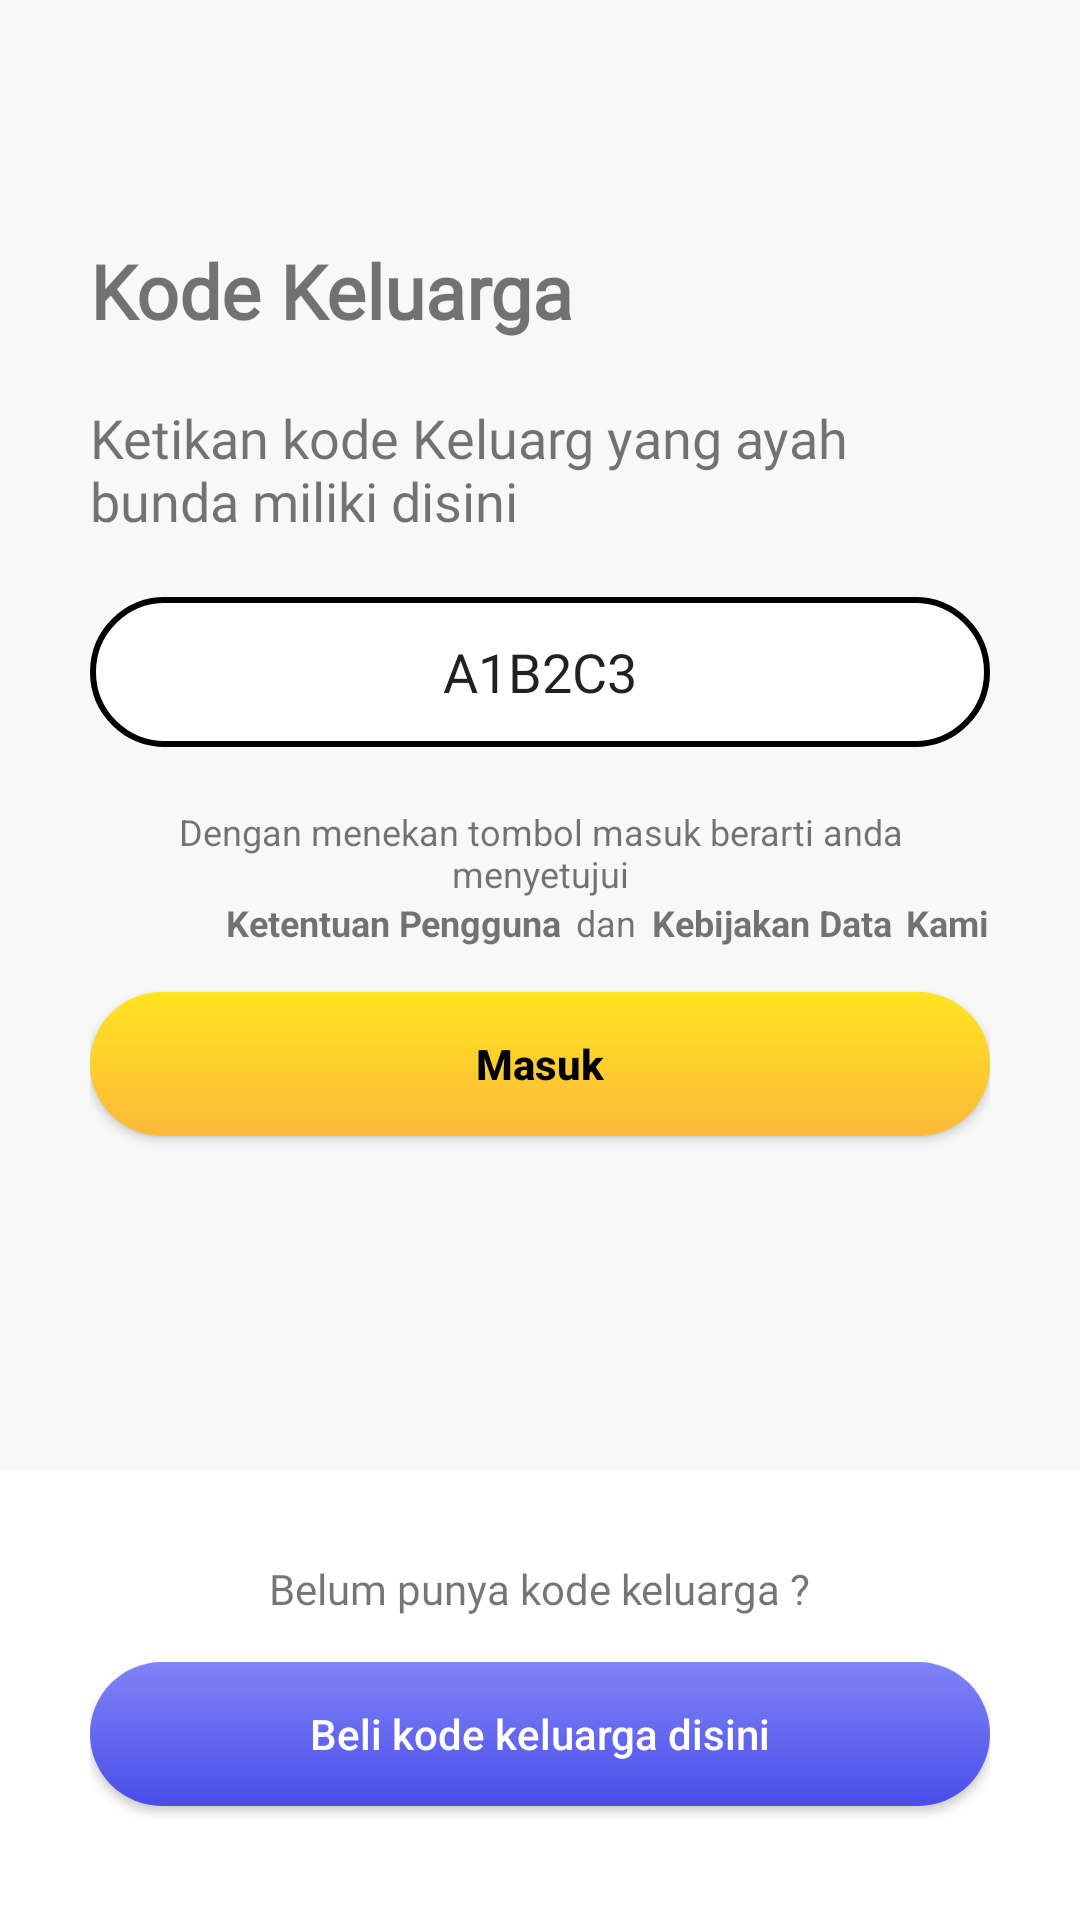

This screen was rendered from an Android layout file. Write that file and the resources it references.
<!-- AndroidManifest.xml: application theme Theme.Latihan3AKB -->
<!-- res/layout/activity_keluarga.xml -->
<?xml version="1.0" encoding="utf-8"?>
<RelativeLayout xmlns:android="http://schemas.android.com/apk/res/android"
    xmlns:tools="http://schemas.android.com/tools"
    android:layout_width="match_parent"
    android:layout_height="match_parent"
    android:background="@color/white_three"
    android:orientation="vertical"
    tools:context=".KeluargaActivity">

    <LinearLayout
        android:layout_width="match_parent"
        android:layout_height="match_parent"
        android:orientation="vertical">

        <RelativeLayout
            android:layout_width="match_parent"
            android:layout_height="match_parent"
            android:layout_weight="1"
            android:padding="30dp">

            <TextView
                android:id="@+id/kodekeluarga"
                android:layout_width="match_parent"
                android:layout_height="wrap_content"
                android:layout_marginTop="50dp"
                android:fontFamily="@font/rubik_regular"
                android:text="Kode Keluarga"
                android:textSize="25dp"
                android:textStyle="bold" />

            <TextView
                android:id="@+id/ketikan"
                android:layout_width="match_parent"
                android:layout_height="wrap_content"
                android:layout_below="@+id/kodekeluarga"
                android:layout_marginTop="20dp"
                android:fontFamily="@font/rubik_regular"
                android:text="Ketikan kode Keluarg yang ayah bunda miliki disini"
                android:textSize="18sp" />

            <EditText
                android:id="@+id/etkodekeluarga"
                android:layout_width="match_parent"
                android:layout_height="50dp"
                android:layout_below="@id/ketikan"
                android:layout_marginTop="20dp"
                android:background="@drawable/ic_edittext"
                android:text="A1B2C3"
                android:textAlignment="center"></EditText>

            <TextView
                android:id="@+id/keterangan"
                android:layout_width="match_parent"
                android:layout_height="wrap_content"
                android:layout_below="@+id/etkodekeluarga"
                android:layout_marginTop="20dp"
                android:text="Dengan menekan tombol masuk berarti anda menyetujui"
                android:textAlignment="center"
                android:textSize="12sp"></TextView>

            <TextView
                android:id="@+id/keteranganbawah"
                android:layout_width="wrap_content"
                android:layout_height="wrap_content"
                android:layout_below="@+id/keterangan"
                android:layout_marginLeft="45dp"
                android:text="Ketentuan Pengguna"
                android:textAlignment="center"
                android:textSize="12sp"
                android:textStyle="bold"></TextView>

            <TextView
                android:id="@+id/keteranganbawah2"
                android:layout_width="wrap_content"
                android:layout_height="wrap_content"
                android:layout_below="@+id/keterangan"
                android:layout_marginLeft="5dp"
                android:layout_toRightOf="@+id/keteranganbawah"
                android:text="dan"
                android:textAlignment="center"
                android:textSize="12sp"></TextView>

            <TextView
                android:id="@+id/keteranganbawah3"
                android:layout_width="wrap_content"
                android:layout_height="wrap_content"
                android:layout_below="@+id/keterangan"
                android:layout_marginLeft="5dp"
                android:layout_toRightOf="@+id/keteranganbawah2"
                android:text="Kebijakan Data"
                android:textAlignment="center"
                android:textSize="12sp"
                android:textStyle="bold"></TextView>

            <TextView
                android:id="@+id/keteranganbawah4"
                android:layout_width="wrap_content"
                android:layout_height="wrap_content"
                android:layout_below="@+id/keterangan"
                android:layout_marginLeft="5dp"
                android:layout_toRightOf="@+id/keteranganbawah3"
                android:text="Kami"
                android:textAlignment="center"
                android:textSize="12sp"
                android:textStyle="bold"></TextView>

            <android.widget.Button
                android:layout_width="match_parent"
                android:layout_height="wrap_content"
                android:layout_below="@id/keteranganbawah2"
                android:layout_marginTop="15dp"
                android:background="@drawable/ic_button"
                android:text="Masuk"
                android:textAllCaps="false"
                android:textColor="@color/black"
                android:textStyle="bold"
                android:onClick="moveBiodata"/>
        </RelativeLayout>

        <RelativeLayout
            android:layout_width="match_parent"
            android:layout_height="150dp"
            android:background="@color/white"
            android:padding="30dp">

            <TextView
                android:id="@+id/titbut"
                android:layout_width="wrap_content"
                android:layout_height="wrap_content"
                android:layout_centerHorizontal="true"
                android:fontFamily="@font/rubik_regular"
                android:text="Belum punya kode keluarga ?" />

            <android.widget.Button
                android:layout_width="match_parent"
                android:layout_height="wrap_content"
                android:layout_below="@id/titbut"
                android:layout_marginTop="15dp"
                android:background="@drawable/ic_button2"
                android:text="Beli kode keluarga disini"
                android:textAllCaps="false"
                android:textColor="@color/white" />
        </RelativeLayout>
    </LinearLayout>
</RelativeLayout>
<!-- resources referenced by this layout -->
<resources>
  <color name="black">#FF000000</color>
  <color name="white">#FFFFFFFF</color>
  <color name="white_three">#f8f8f8</color>
  <!-- drawable ic_button (drawable) -->
  <?xml version="1.0" encoding="utf-8"?>
  <shape xmlns:android="http://schemas.android.com/apk/res/android"
      android:shape="rectangle">
      <gradient
          android:angle="270"
          android:endColor="@color/sun_flower"
          android:startColor="@color/sun_yellow" />
  
      <padding
          android:bottom="7dp"
          android:left="7dp"
          android:right="7dp"
          android:top="7dp" />
  
      <corners android:radius="24dp" />
  </shape>
  <!-- drawable ic_button2 (drawable) -->
  <?xml version="1.0" encoding="utf-8"?>
  <shape xmlns:android="http://schemas.android.com/apk/res/android"
      android:shape="rectangle">
      <gradient
          android:angle="270"
          android:endColor="@color/purpleish_blue"
          android:startColor="@color/lavender_blue" />
  
      <padding
          android:bottom="7dp"
          android:left="7dp"
          android:right="7dp"
          android:top="7dp" />
  
      <corners android:radius="24dp" />
  </shape>
  <!-- drawable ic_edittext (drawable) -->
  <?xml version="1.0" encoding="utf-8"?>
  <shape xmlns:android="http://schemas.android.com/apk/res/android"
      android:shape="rectangle">
  
      <stroke android:width="2dp" android:color="@color/black" />
  
      <solid android:color="@color/white" />
  
      <corners android:radius="24dp" />
  </shape>
  <style name="Theme.Latihan3AKB" parent="Theme.MaterialComponents.DayNight.NoActionBar">
          
          <item name="colorPrimary">@color/purple_500</item>
          <item name="colorPrimaryVariant">@color/purple_700</item>
          <item name="colorOnPrimary">@color/white</item>
          
          <item name="colorSecondary">@color/teal_200</item>
          <item name="colorSecondaryVariant">@color/teal_700</item>
          <item name="colorOnSecondary">@color/black</item>
          
          <item name="android:statusBarColor" tools:targetApi="l">?attr/colorPrimaryVariant</item>
          
      </style>
  <color name="sun_flower">#FDB93A</color>
  <color name="sun_yellow">#FFE41E</color>
  <color name="purpleish_blue">#494dea</color>
  <color name="lavender_blue">#8084f6</color>
  <color name="purple_500">#FF6200EE</color>
  <color name="purple_700">#FF3700B3</color>
  <color name="teal_200">#FF03DAC5</color>
  <color name="teal_700">#FF018786</color>
</resources>
